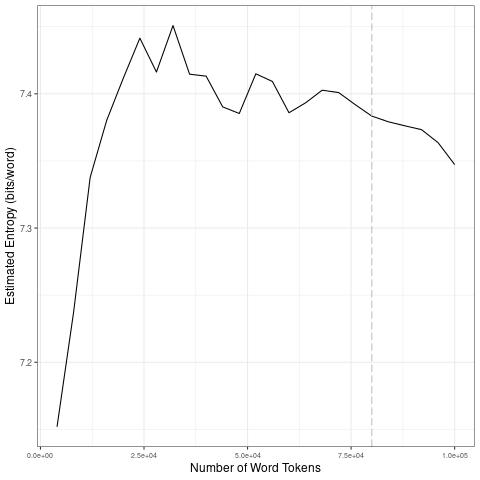

Values plotted in this chart, from the file beside it:
file, entropy.Corpus.Size, entropy.Entropy, sd.Corpus.Size, sd.SD
data/covid-clean/2020_by_en/2020-05-23_t…, 4000, 7.152, 20000, 0.1074
data/covid-clean/2020_by_en/2020-05-23_t…, 8000, 7.237, 40000, 0.0176
data/covid-clean/2020_by_en/2020-05-23_t…, 12000, 7.338, 60000, 0.01391
data/covid-clean/2020_by_en/2020-05-23_t…, 16000, 7.38, 80000, 0.00774
data/covid-clean/2020_by_en/2020-05-23_t…, 20000, 7.412, 1e+05, 0.01291
data/covid-clean/2020_by_en/2020-05-23_t…, 24000, 7.441, 20000, 0.1074
data/covid-clean/2020_by_en/2020-05-23_t…, 28000, 7.416, 40000, 0.0176
data/covid-clean/2020_by_en/2020-05-23_t…, 32000, 7.451, 60000, 0.01391
data/covid-clean/2020_by_en/2020-05-23_t…, 36000, 7.415, 80000, 0.00774
data/covid-clean/2020_by_en/2020-05-23_t…, 40000, 7.413, 1e+05, 0.01291
data/covid-clean/2020_by_en/2020-05-23_t…, 44000, 7.39, 20000, 0.1074
data/covid-clean/2020_by_en/2020-05-23_t…, 48000, 7.385, 40000, 0.0176
data/covid-clean/2020_by_en/2020-05-23_t…, 52000, 7.415, 60000, 0.01391
data/covid-clean/2020_by_en/2020-05-23_t…, 56000, 7.409, 80000, 0.00774
data/covid-clean/2020_by_en/2020-05-23_t…, 60000, 7.386, 1e+05, 0.01291
data/covid-clean/2020_by_en/2020-05-23_t…, 64000, 7.393, 20000, 0.1074
data/covid-clean/2020_by_en/2020-05-23_t…, 68000, 7.403, 40000, 0.0176
data/covid-clean/2020_by_en/2020-05-23_t…, 72000, 7.401, 60000, 0.01391
data/covid-clean/2020_by_en/2020-05-23_t…, 76000, 7.392, 80000, 0.00774
data/covid-clean/2020_by_en/2020-05-23_t…, 80000, 7.383, 1e+05, 0.01291
data/covid-clean/2020_by_en/2020-05-23_t…, 84000, 7.379, 20000, 0.1074
data/covid-clean/2020_by_en/2020-05-23_t…, 88000, 7.376, 40000, 0.0176
data/covid-clean/2020_by_en/2020-05-23_t…, 92000, 7.373, 60000, 0.01391
data/covid-clean/2020_by_en/2020-05-23_t…, 96000, 7.364, 80000, 0.00774
data/covid-clean/2020_by_en/2020-05-23_t…, 1e+05, 7.347, 1e+05, 0.01291
